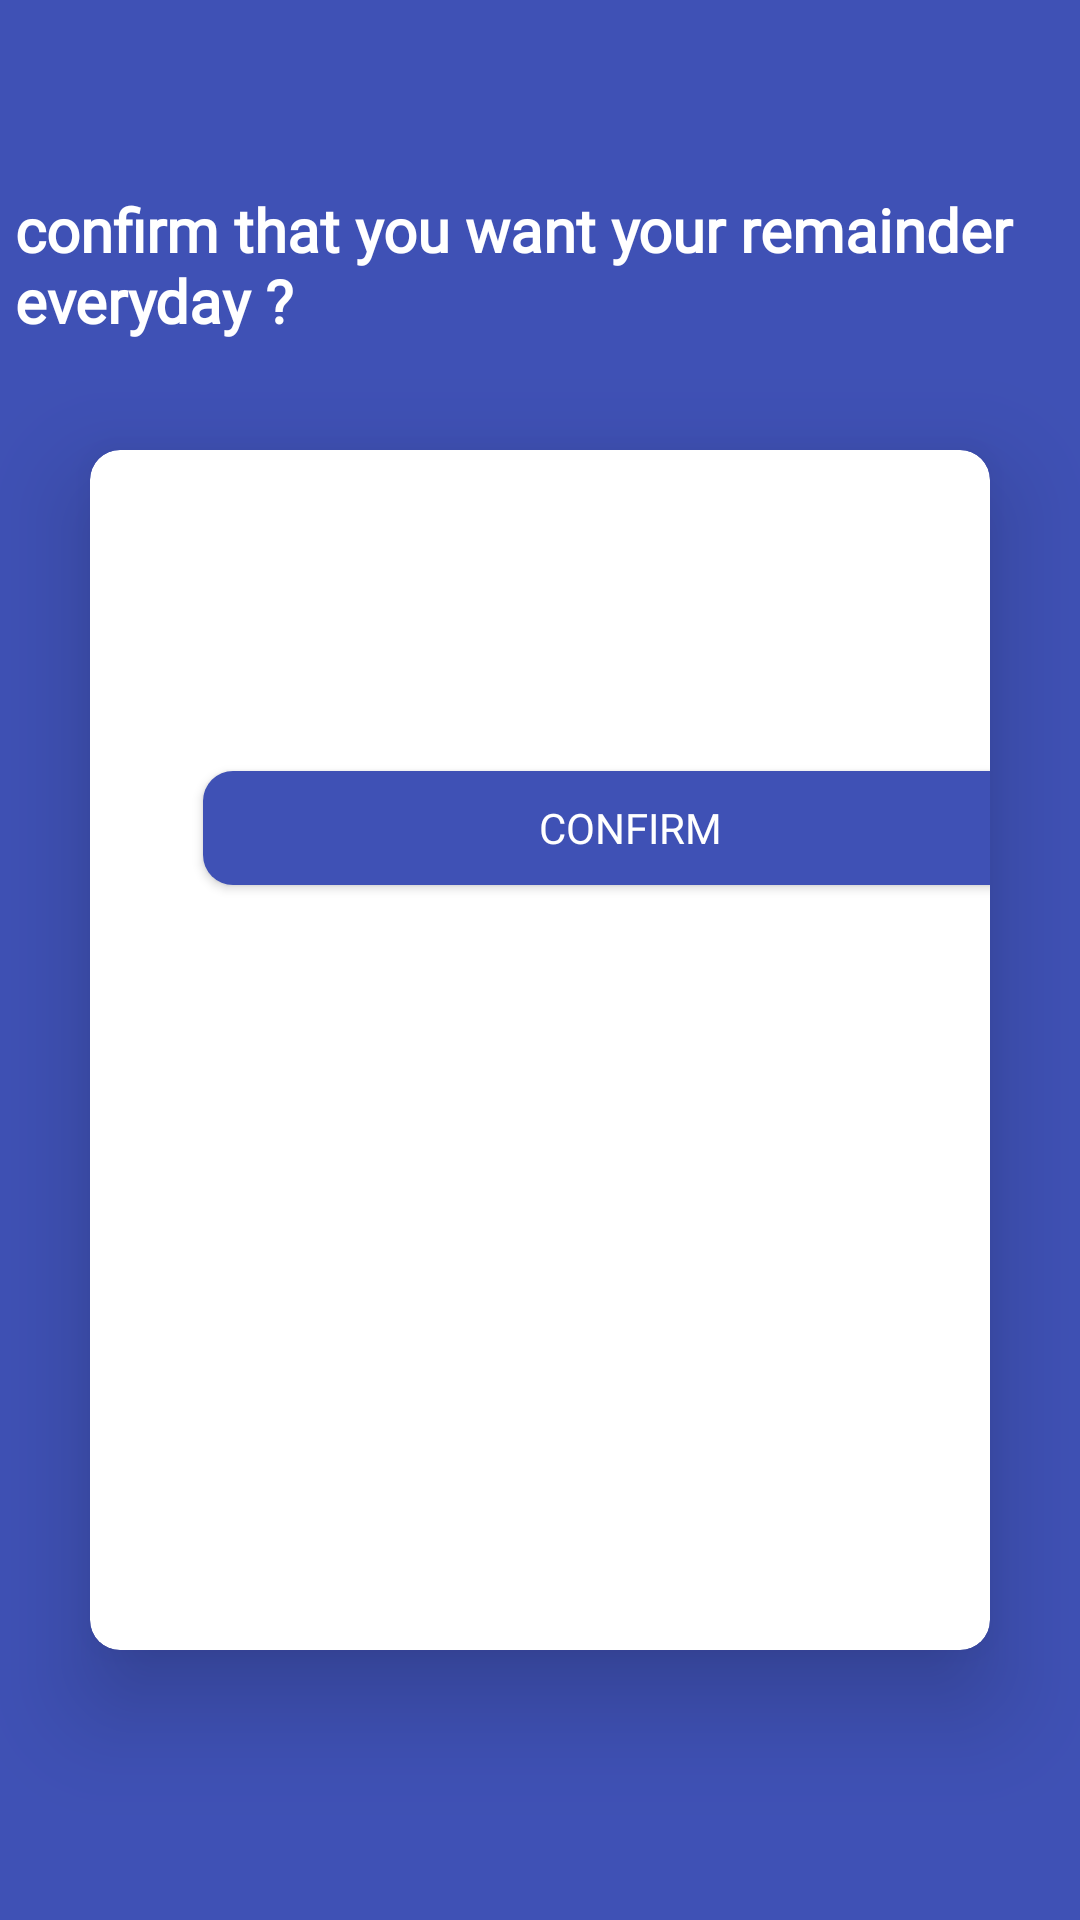

Produce the Android XML layout that renders to this screen, including the resource entries it uses.
<!-- AndroidManifest.xml: application theme Theme.MedicalReminder -->
<!-- res/layout/fragment_dayily.xml -->
<?xml version="1.0" encoding="utf-8"?>
<RelativeLayout xmlns:android="http://schemas.android.com/apk/res/android"
    xmlns:app="http://schemas.android.com/apk/res-auto"
    xmlns:tools="http://schemas.android.com/tools"
    android:id="@+id/relativeLayout"
    android:layout_width="match_parent"
    android:layout_height="match_parent"
    tools:context=".dayilyFragment">





    <ScrollView
        android:layout_width="409dp"
        android:layout_height="729dp"
        android:fillViewport="true"
        tools:layout_editor_absoluteX="1dp"
        tools:layout_editor_absoluteY="1dp">

    <androidx.constraintlayout.widget.ConstraintLayout

        android:layout_width="match_parent"
        android:layout_height="wrap_content"
        android:background="@color/mainColor">

        <TextView
            android:layout_width="350dp"
            android:layout_height="77dp"
            android:layout_margin="10dp"
            android:layout_marginStart="30dp"
            android:layout_marginTop="88dp"
            android:fontFamily="@font/baloo_bhai"
            android:text="confirm that you want your remainder everyday ?"
            android:textColor="#ffffff"
            android:textSize="20dp"
            android:textStyle="bold"
            app:layout_constraintBottom_toTopOf="@+id/medNameCardview"
            app:layout_constraintEnd_toEndOf="parent"
            app:layout_constraintStart_toStartOf="parent"
            app:layout_constraintTop_toTopOf="parent"
            app:layout_constraintVertical_bias="1.0" />

        <com.google.android.material.card.MaterialCardView
            android:id="@+id/medNameCardview"
            android:layout_width="match_parent"
            android:layout_height="wrap_content"
            android:layout_gravity="center_horizontal"
            android:layout_marginStart="30dp"
            android:layout_marginTop="150dp"
            android:layout_marginEnd="30dp"
            android:layout_marginBottom="15dp"
            android:elevation="20dp"
            android:fadingEdge="horizontal|vertical"
            android:focusable="auto"
            android:layoutMode="clipBounds"
            android:padding="500dp"
            app:cardCornerRadius="10dp"

            app:cardElevation="20dp"
            app:layout_constraintStart_toStartOf="parent"
            app:layout_constraintTop_toTopOf="parent"
            tools:targetApi="p">

            <androidx.constraintlayout.widget.ConstraintLayout
                android:layout_width="360dp"
                android:layout_height="400dp">

                <Button
                    android:id="@+id/yesButton"

                    android:layout_width="285dp"
                    android:layout_height="38dp"
                    android:layout_margin="10dp"

                    android:background="@drawable/button_background_shape"

                    android:fontFamily="@font/baloo_bhai"
                    android:text="Confirm"
                    android:textColor="#ffffffff"
                    app:layout_constraintBottom_toBottomOf="parent"
                    app:layout_constraintEnd_toEndOf="parent"
                    app:layout_constraintHorizontal_bias="0.506"
                    app:layout_constraintStart_toStartOf="parent"
                    app:layout_constraintTop_toTopOf="parent"
                    app:layout_constraintVertical_bias="0.284" />
            </androidx.constraintlayout.widget.ConstraintLayout>


</com.google.android.material.card.MaterialCardView>
    </androidx.constraintlayout.widget.ConstraintLayout>
    </ScrollView>



</RelativeLayout>
<!-- resources referenced by this layout -->
<resources>
  <color name="mainColor">#3F51B5</color>
  <!-- drawable button_background_shape (drawable) -->
  <?xml version="1.0" encoding="utf-8"?>
  <selector xmlns:android="http://schemas.android.com/apk/res/android">
      <item>
          <shape xmlns:android="http://schemas.android.com/apk/res/android" android:shape="rectangle">
              <solid android:color="@color/mainColor" />
              <corners android:radius="10dp" />
          </shape>
      </item>
  </selector>
  <style name="Theme.MedicalReminder" parent="Theme.MaterialComponents.DayNight.NoActionBar.Bridge">
  
          
          <item name="colorPrimary">@color/purple_500</item>
          <item name="colorPrimaryVariant">@color/purple_700</item>
          <item name="colorOnPrimary">@color/white</item>
          
          <item name="colorSecondary">@color/teal_200</item>
          <item name="colorSecondaryVariant">@color/teal_700</item>
          <item name="colorOnSecondary">@color/black</item>
          
          <item name="android:statusBarColor" tools:targetApi="l">?attr/colorPrimaryVariant</item>
          
      </style>
  <color name="purple_500">#FF6200EE</color>
  <color name="purple_700">#FF3700B3</color>
  <color name="white">#FFFFFFFF</color>
  <color name="teal_200">#FF03DAC5</color>
  <color name="teal_700">#FF018786</color>
  <color name="black">#FF000000</color>
</resources>
